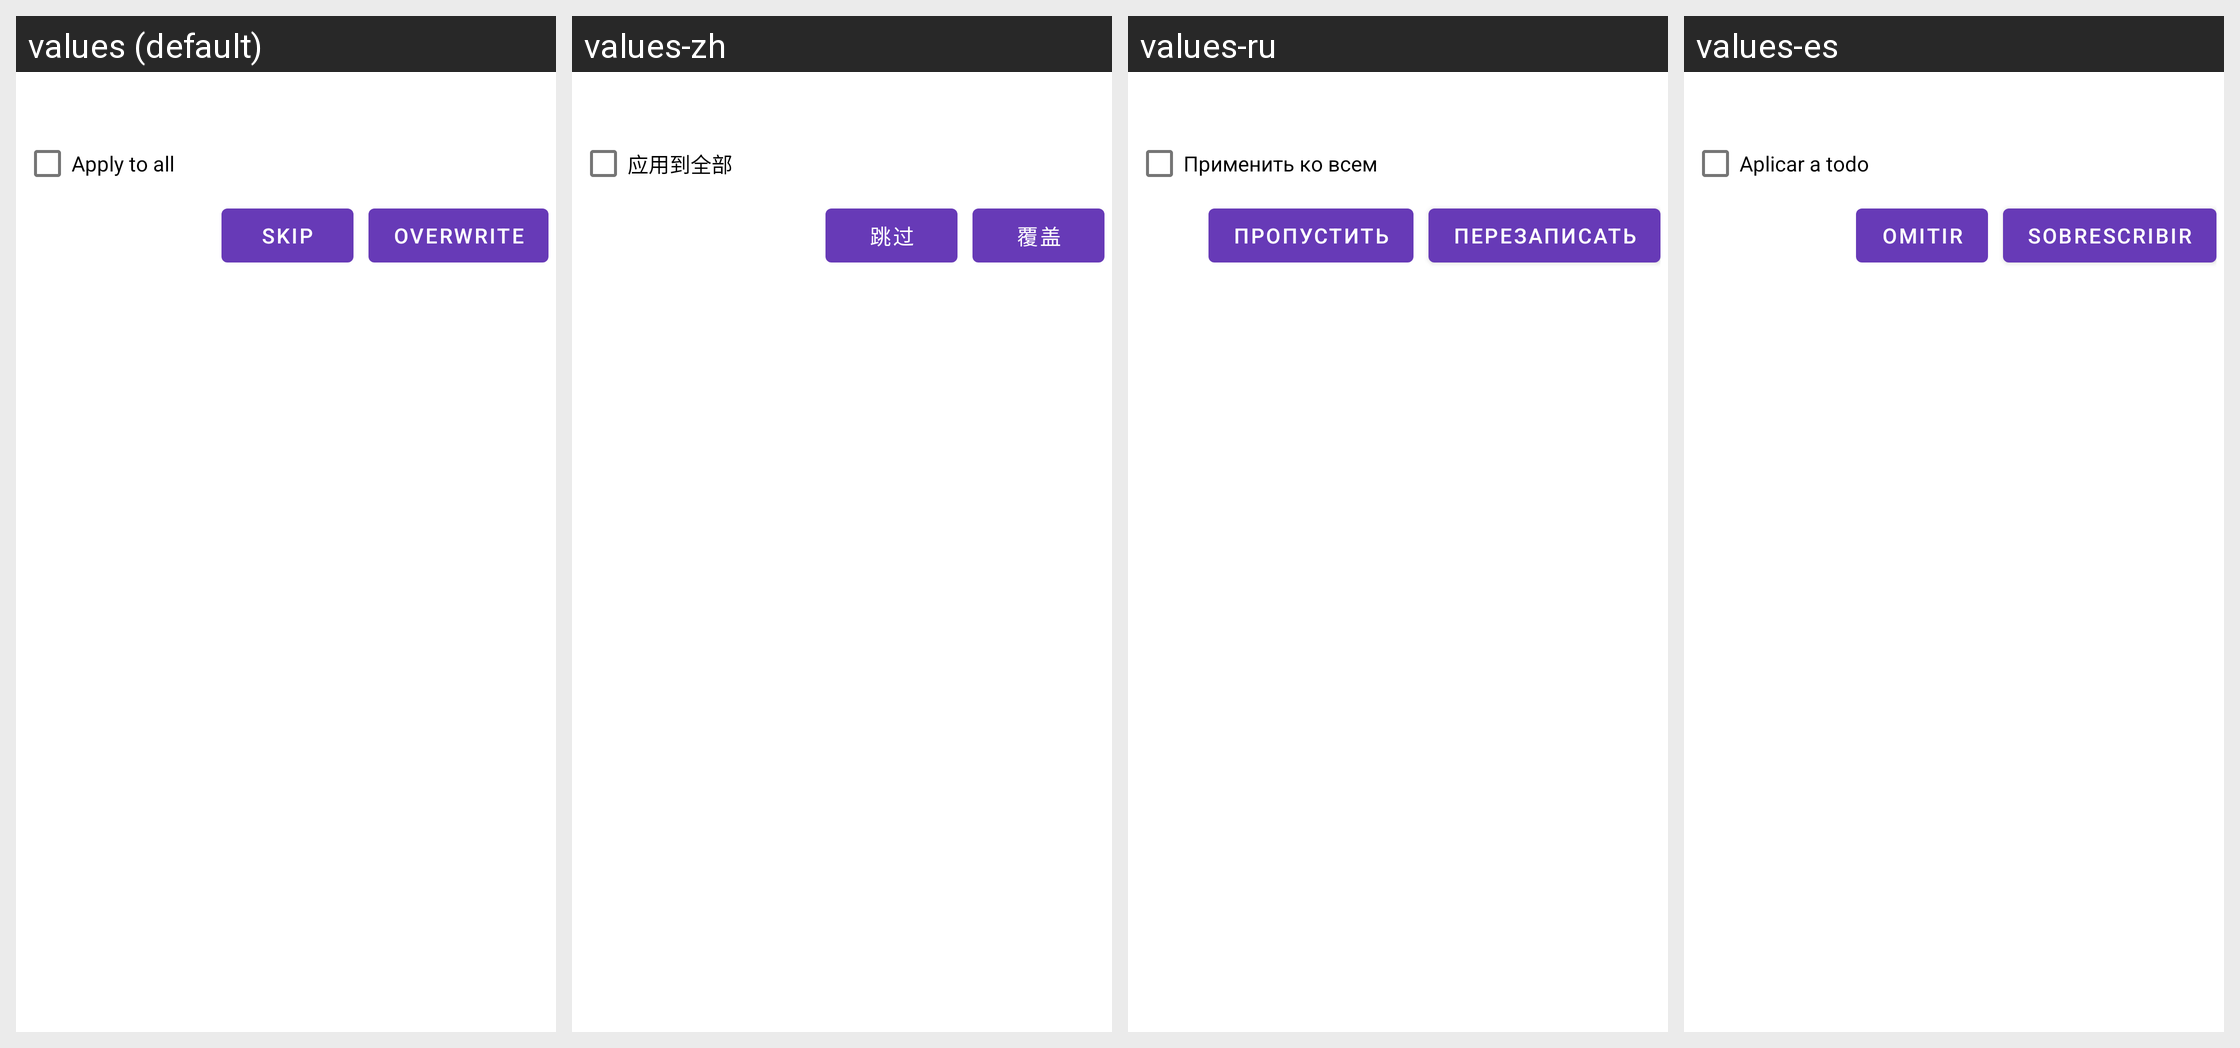

Locale-by-locale string values for the Android screen shown in this grid:
Android screen res/layout/dialog_ask_overwrite.xml rendered under 4 locales, left to right: values (default), values-zh, values-ru, values-es. Device: Nexus 5 (rendered at 1080×1920; each locale shown at half size, 540×960, under a caption strip naming it); theme Theme.Default.
Other locales in the repository, not shown: values-fr, values-pl, values-tr.
Strings drawn on this screen, with the default value and each locale's value (text and hints the layout hard-codes, and strings that could not be matched under every locale, appear in the picture but are not listed):

apply_to_all
  values: Apply to all
  values-zh: 应用到全部
  values-ru: Применить ко всем
  values-es: Aplicar a todo

skip
  values: Skip
  values-zh: 跳过
  values-ru: Пропустить
  values-es: Omitir

overwrite
  values: Overwrite
  values-zh: 覆盖
  values-ru: Перезаписать
  values-es: Sobrescribir
